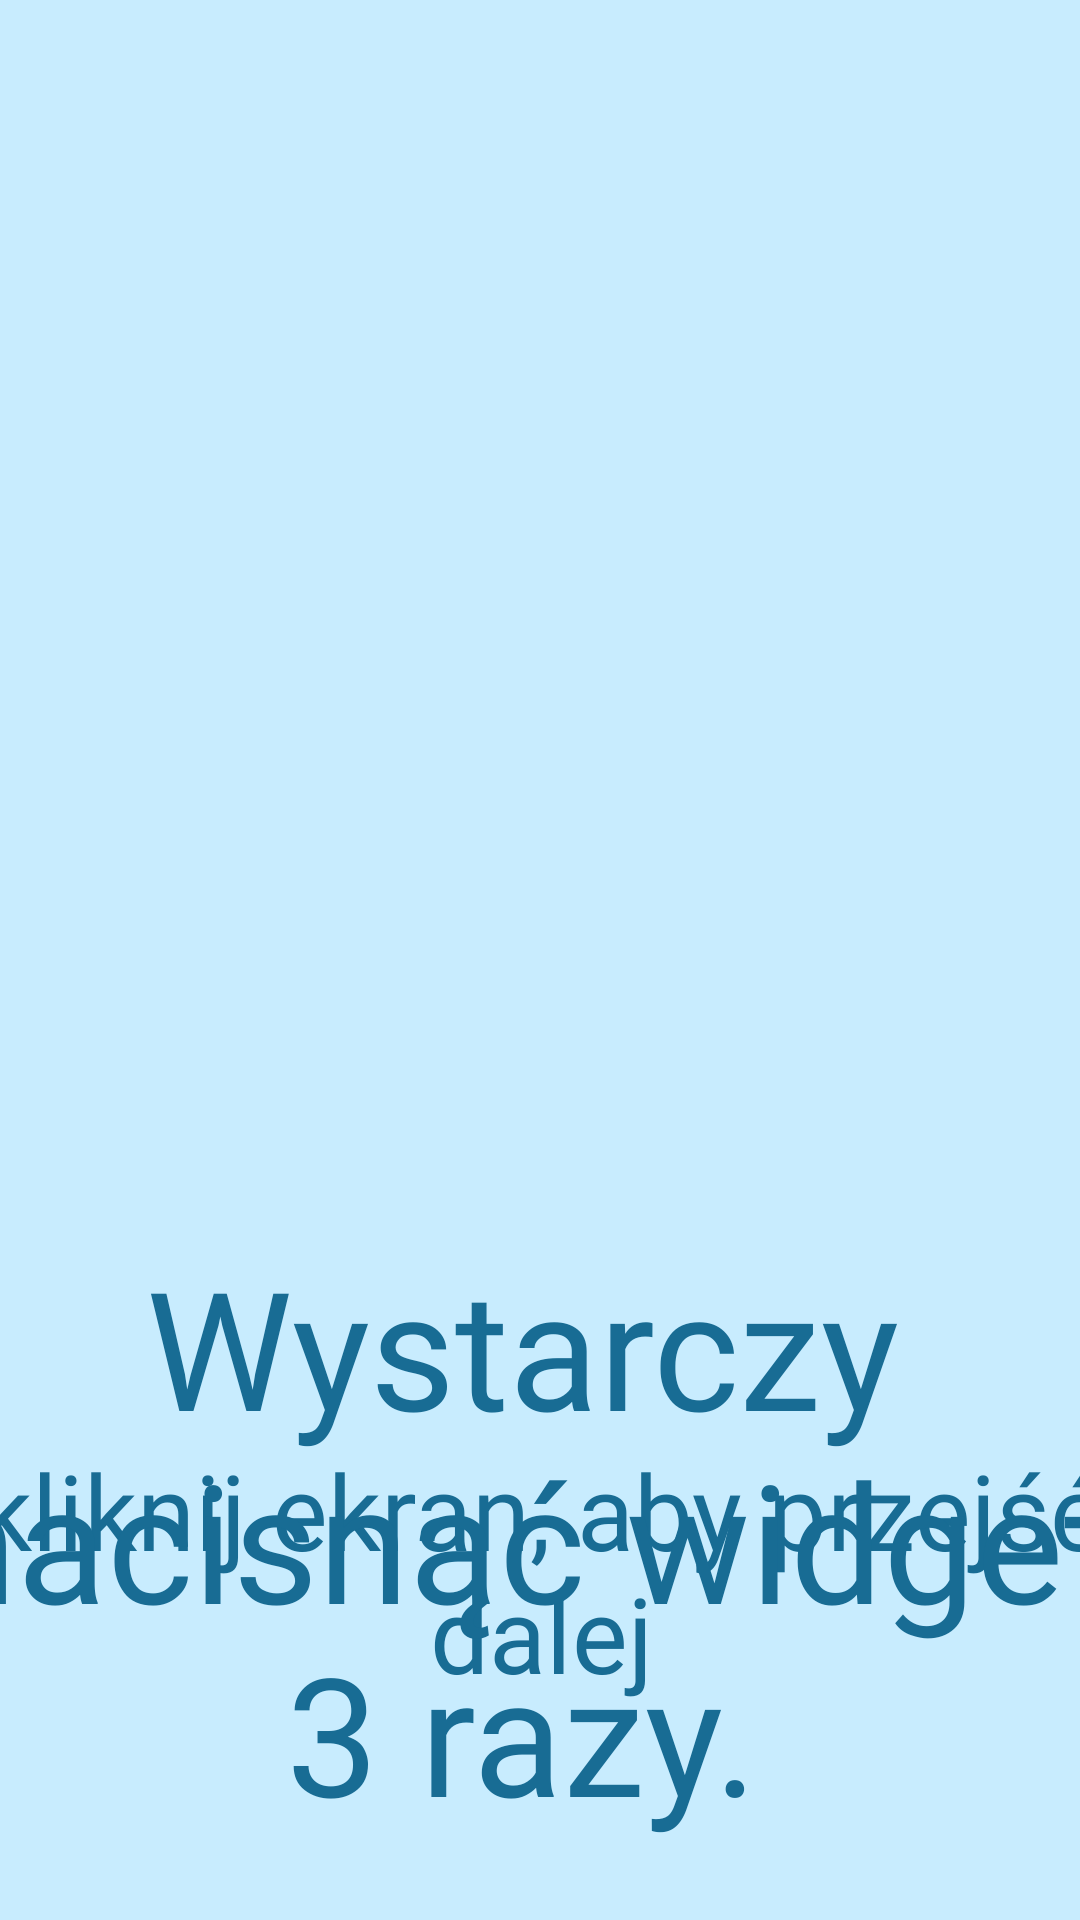

Reconstruct the res/layout file that produces this screen, plus the resources it refers to.
<!-- AndroidManifest.xml: application theme Theme.ALARMYDLABLISKICH -->
<!-- res/layout/tut_5.xml -->
<?xml version="1.0" encoding="utf-8"?>
<androidx.constraintlayout.widget.ConstraintLayout xmlns:android="http://schemas.android.com/apk/res/android"
    xmlns:app="http://schemas.android.com/apk/res-auto"
    xmlns:tools="http://schemas.android.com/tools"
    android:layout_width="match_parent"
    android:layout_height="match_parent">

    <View
        android:id="@+id/view3"
        android:layout_width="wrap_content"
        android:layout_height="wrap_content"
        android:background="@color/lightblue"
        tools:layout_editor_absoluteX="0dp"
        tools:layout_editor_absoluteY="0dp" />

    <TextView
        android:id="@+id/textView16"
        android:layout_width="389dp"
        android:layout_height="112dp"
        android:layout_marginBottom="48dp"
        android:fontFamily="@font/trebucbd"
        android:text="kliknij ekran, aby przejść dalej"
        android:textAlignment="center"
        android:textColor="@color/blue"
        android:textColorLink="@color/blue"
        android:textSize="35sp"
        app:layout_constraintBottom_toBottomOf="parent"
        app:layout_constraintEnd_toEndOf="parent"
        app:layout_constraintHorizontal_bias="0.503"
        app:layout_constraintStart_toStartOf="parent" />

    <TextView
        android:id="@+id/textView15"
        android:layout_width="432dp"
        android:layout_height="303dp"
        android:layout_marginTop="412dp"
        android:fontFamily="@font/trebucbd"
        android:text="Wystarczy nacisnąć widget 3 razy."
        android:textAlignment="center"
        android:textColor="@color/blue"
        android:textSize="55sp"
        app:layout_constraintEnd_toEndOf="parent"
        app:layout_constraintHorizontal_bias="0.592"
        app:layout_constraintStart_toStartOf="parent"
        app:layout_constraintTop_toTopOf="@+id/view3" />
</androidx.constraintlayout.widget.ConstraintLayout>
<!-- resources referenced by this layout -->
<resources>
  <color name="blue">#186c94</color>
  <color name="lightblue">#c8ecfe</color>
  <style name="Theme.ALARMYDLABLISKICH" parent="Theme.MaterialComponents.DayNight.DarkActionBar">
          
          <item name="colorPrimary">@color/blue</item>
          <item name="colorPrimaryVariant">@color/blue</item>
          <item name="colorOnPrimary">@color/white</item>
          
          <item name="colorSecondary">@color/teal_200</item>
          <item name="colorSecondaryVariant">@color/teal_700</item>
          <item name="colorOnSecondary">@color/black</item>
          
          <item name="android:statusBarColor" tools:targetApi="l">?attr/colorPrimaryVariant</item>
          
      </style>
  <color name="white">#FFFFFFFF</color>
  <color name="teal_200">#FF03DAC5</color>
  <color name="teal_700">#FF018786</color>
  <color name="black">#FF000000</color>
</resources>
